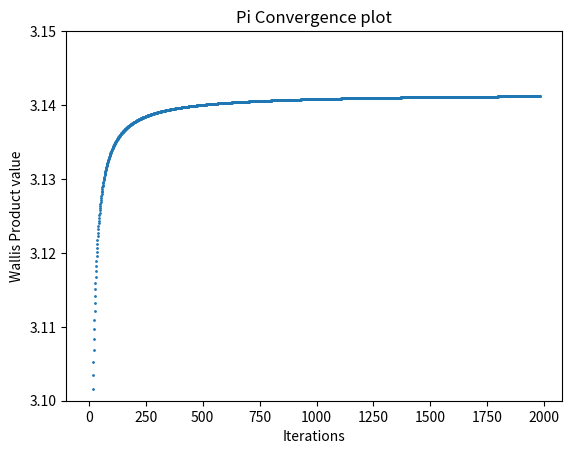

Reproduce this figure in Python.
#!/usr/bin/env python3
# -*- coding: utf-8 -*-
import matplotlib.pyplot as plt


convergence_sequence = []

def wallis_multiplier(i):
    return (4 * i * i) / (4 * i * i - 1)


def calculate_wallis_product(eps):
    i = 1
    p = 1
    while True:
        m = wallis_multiplier(i)
        if abs(p - m * p) < eps:
            break
        p *= m
        convergence_sequence.append(p*2)
        i += 1
    return p * 2


def visualize_convergence():
    fig, ax = plt.subplots()
    ax.scatter(
        range(len(convergence_sequence)),
        convergence_sequence,
        s = 1
    )
    ax.set(
        ylim=(3.1, 3.15),
        xlabel = 'Iterations',
        ylabel = 'Wallis Product value',
        title = 'Pi Convergence plot',

    )
    plt.show()


if __name__ == '__main__':
    print(calculate_wallis_product(1e-7))
    visualize_convergence()

# https://matplotlib.org/cheatsheets/